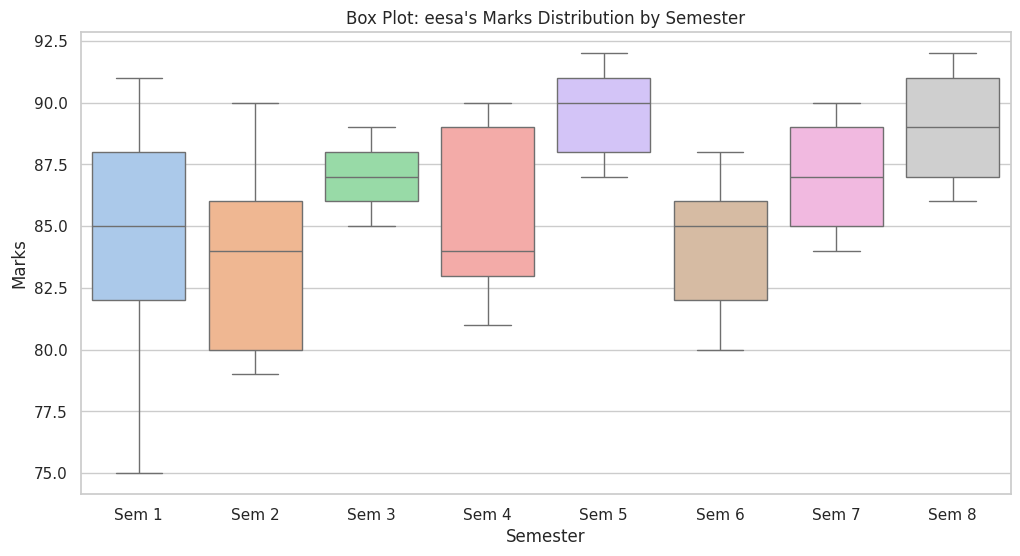
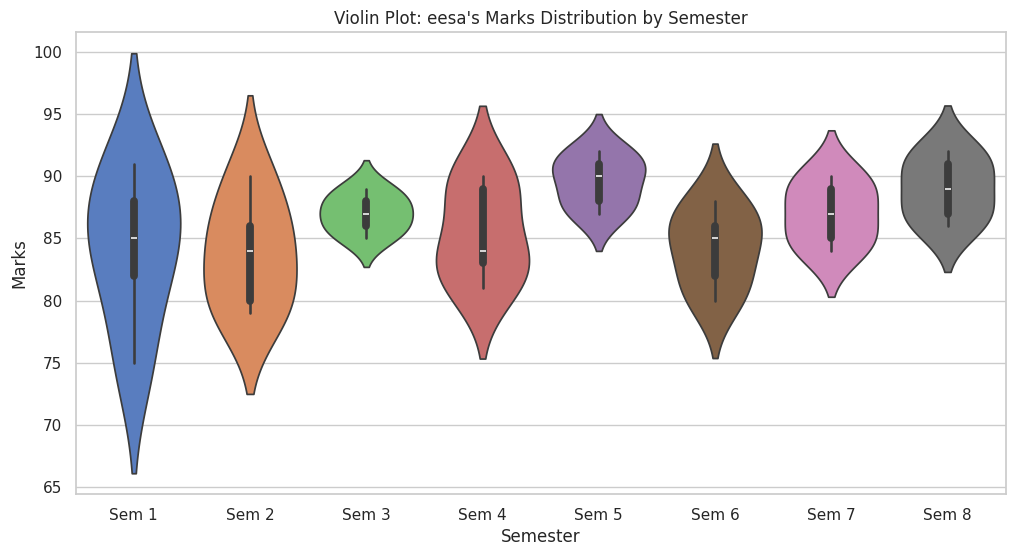

Here is the Python script that generated these plots, in order:

import pandas as pd
import matplotlib.pyplot as plt
import seaborn as sns

# Sample data
data = {
    "Semester": [f"Sem {i}" for i in range(1, 9)],
    "compouer vision":     [82, 79, 88, 84, 90, 85, 87, 89],
    "machine_learning":  [75, 80, 85, 83, 87, 80, 84, 86],
    "deep_learning":[88, 84, 86, 81, 88, 82, 85, 87],
    "Web_development":  [91, 86, 89, 90, 92, 88, 90, 91],
    "python":       [85, 90, 87, 89, 91, 86, 89, 92]
}

# Create DataFrame and melt to long format
df = pd.DataFrame(data)
df_melted = df.melt(id_vars="Semester", var_name="Subject", value_name="Marks")

# Set style
sns.set(style="whitegrid")

# Box plot by Semester
plt.figure(figsize=(12, 6))
sns.boxplot(x="Semester", y="Marks", data=df_melted, palette="pastel")
plt.title("Box Plot: eesa's Marks Distribution by Semester")
plt.show()

# Violin plot by Semester
plt.figure(figsize=(12, 6))
sns.violinplot(x="Semester", y="Marks", data=df_melted, palette="muted")
plt.title("Violin Plot: eesa's Marks Distribution by Semester")
plt.show()